9-way image classification set "signs" from GitHub (nithinisaimg/sign_language_translator); label vocabulary: bye, hello, help me, how are you, i love you, please, sorry, thank you, yes.

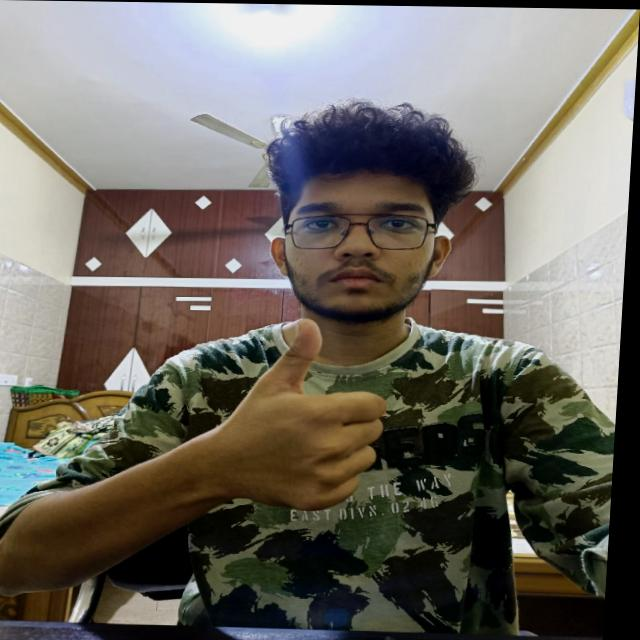
Label: yes

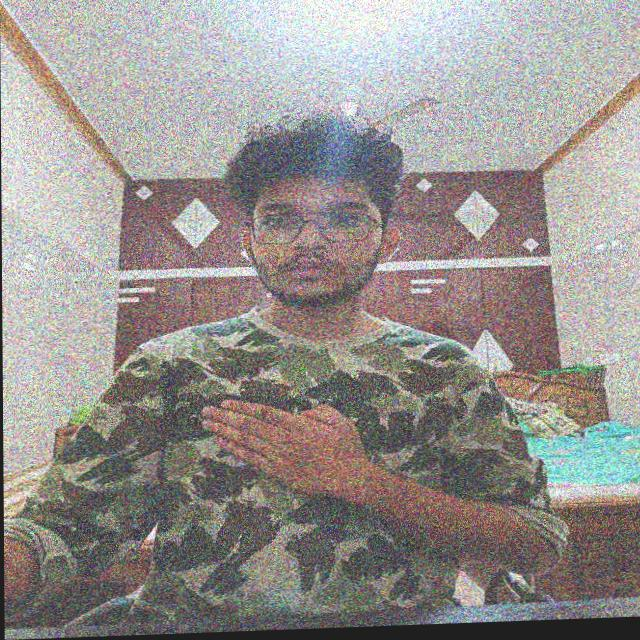
Label: please

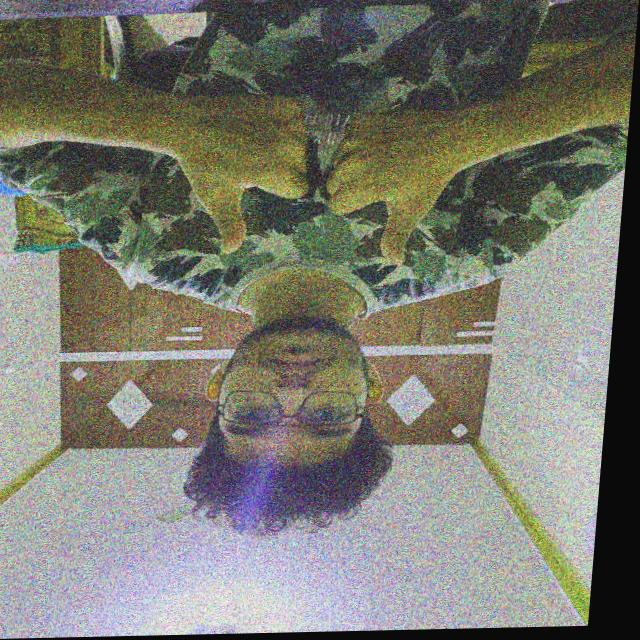
Label: how are you

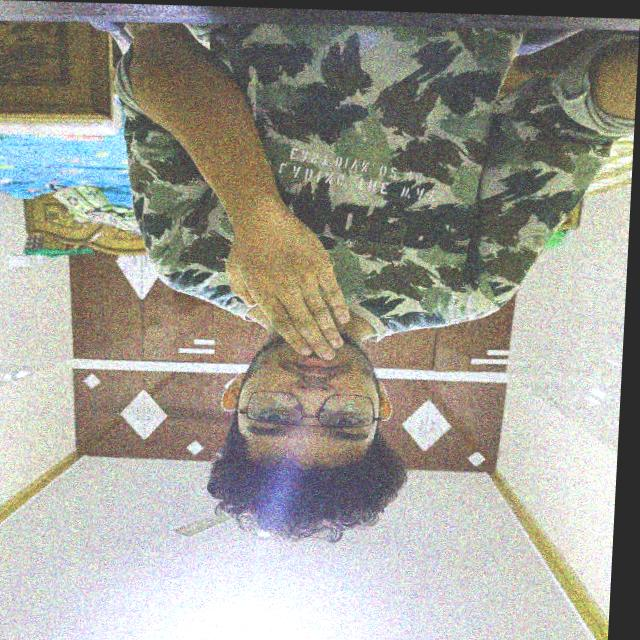
Label: thank you

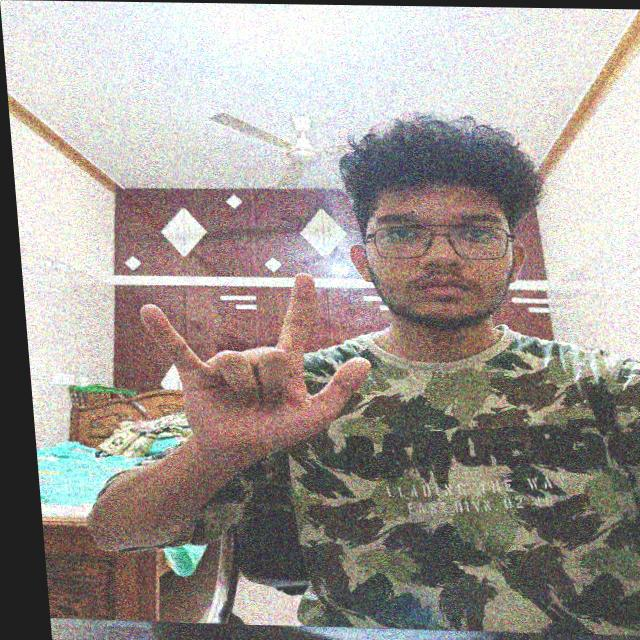
Label: i love you

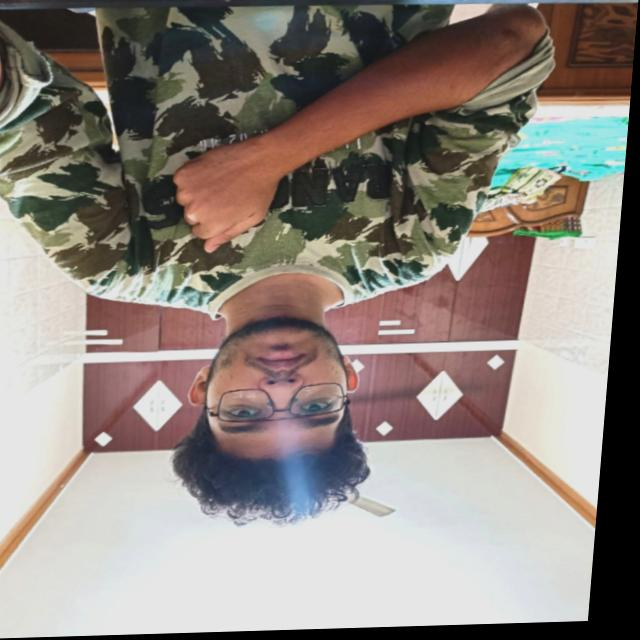
Label: sorry
